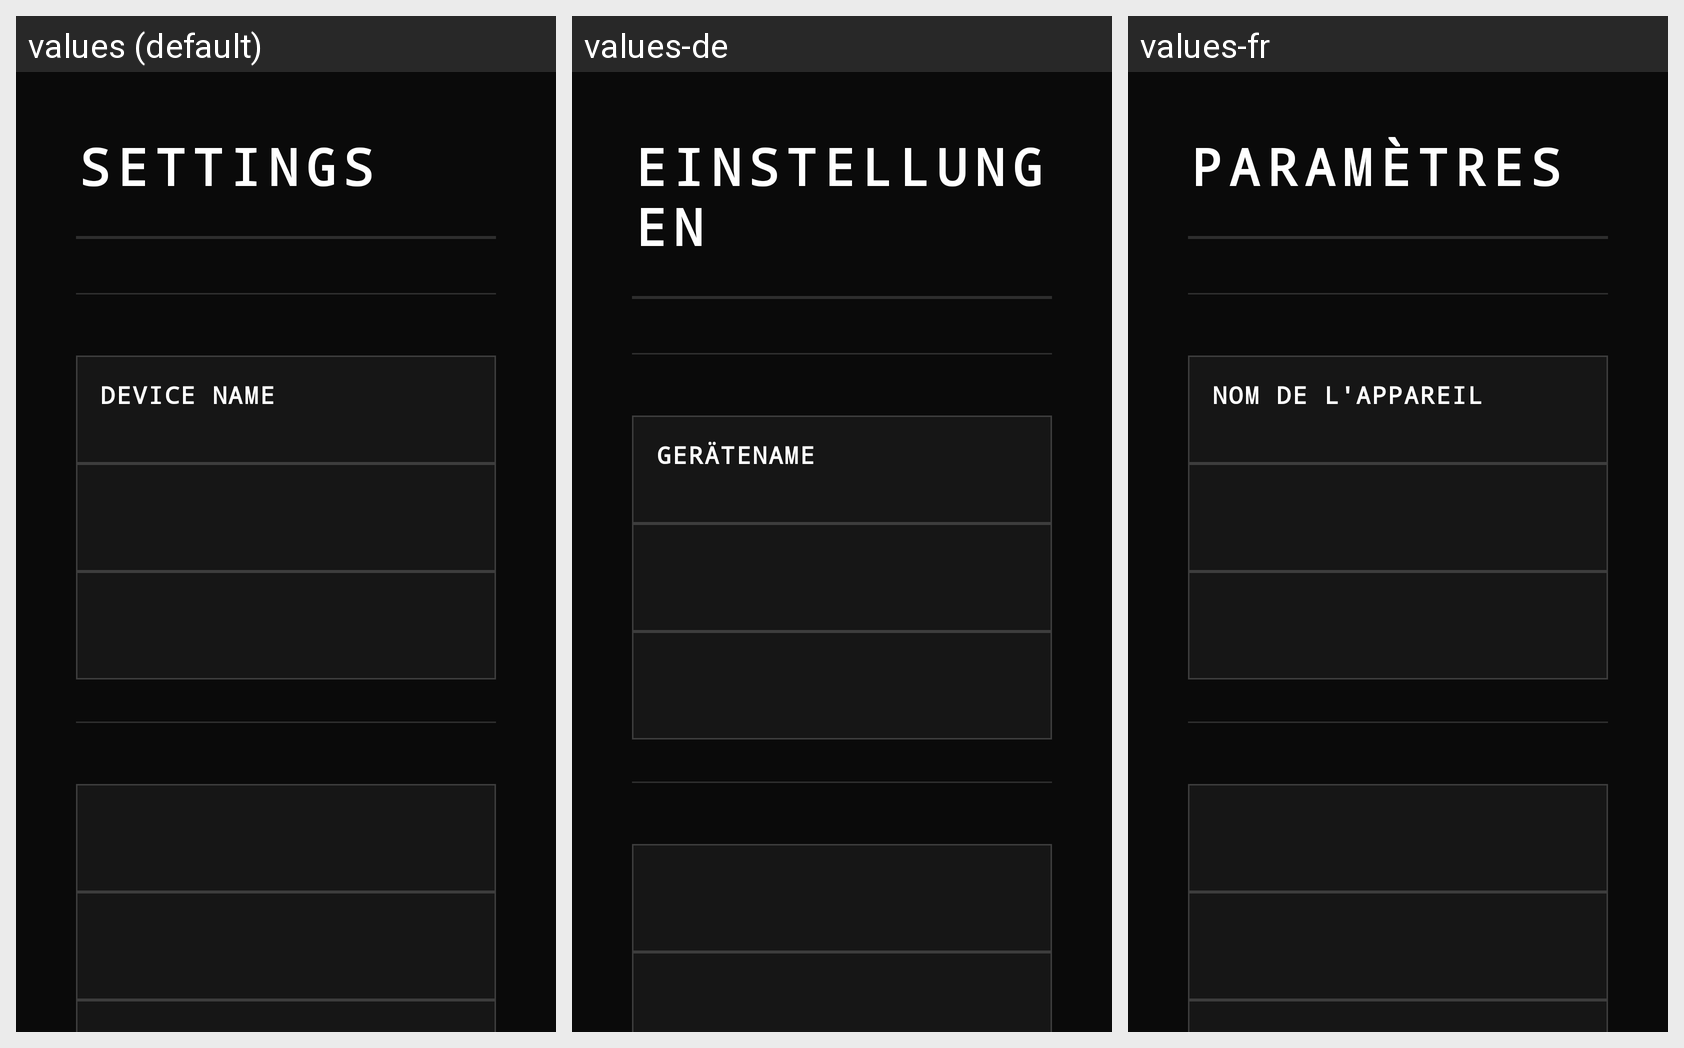

Locale-by-locale string values for the Android screen shown in this grid:
Android screen res/layout/fragment_settings.xml rendered under 3 locales, left to right: values (default), values-de, values-fr. Device: Nexus 5 (rendered at 1080×1920; each locale shown at half size, 540×960, under a caption strip naming it); theme Theme.Ferry.
Strings drawn on this screen, with the default value and each locale's value (text and hints the layout hard-codes, and strings that could not be matched under every locale, appear in the picture but are not listed):

nav_settings
  values: Settings
  values-de: Einstellungen
  values-fr: Paramètres

setting_display_name
  values: Device Name
  values-de: Gerätename
  values-fr: Nom de l'appareil
